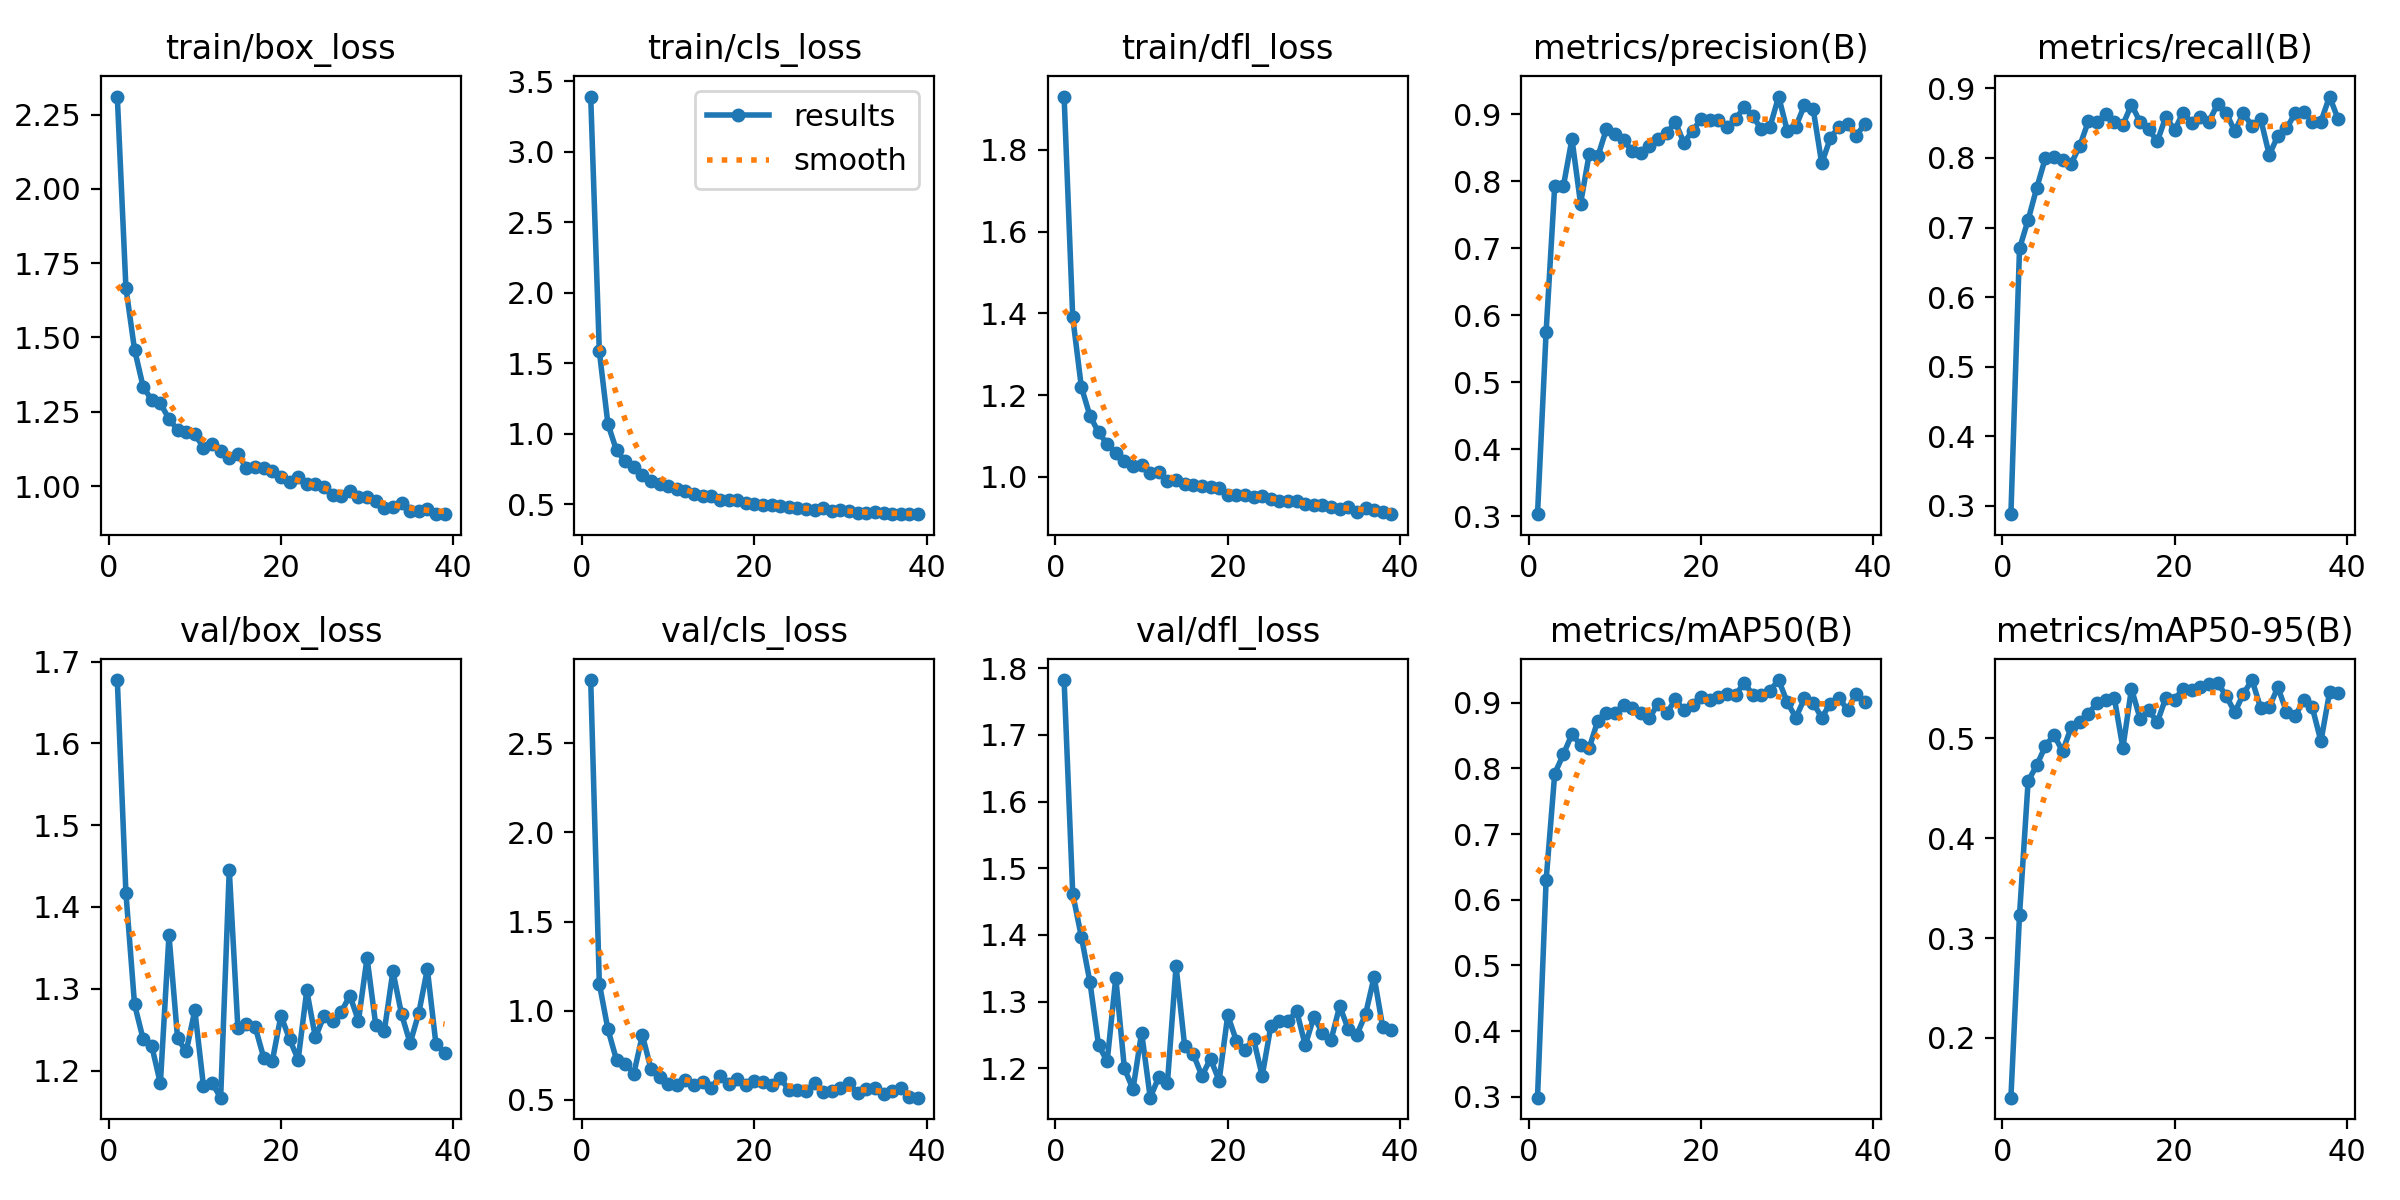

Data behind this chart, as committed beside it:
epoch, time, train/box_loss, train/cls_loss, train/dfl_loss, metrics/precision(B), metrics/recall(B), metrics/mAP50(B), metrics/mAP50-95(B), val/box_loss, val/cls_loss, val/dfl_loss, lr/pg0, lr/pg1, lr/pg2
1, 42.87, 2.311, 3.39, 1.93, 0.3033, 0.2878, 0.2987, 0.1401, 1.677, 2.853, 1.782, 0.06775, 0.0003258, 0.0003258
2, 57.16, 1.667, 1.585, 1.391, 0.5753, 0.67, 0.6297, 0.3233, 1.417, 1.152, 1.462, 0.03475, 0.0006558, 0.0006558
3, 71.07, 1.46, 1.068, 1.22, 0.7934, 0.7108, 0.7922, 0.4573, 1.281, 0.8958, 1.398, 0.00174, 0.0009826, 0.0009826
4, 84.82, 1.334, 0.8817, 1.149, 0.7923, 0.757, 0.8214, 0.4731, 1.239, 0.7231, 1.329, 0.0009851, 0.0009851, 0.0009851
5, 98.48, 1.289, 0.8055, 1.109, 0.863, 0.8, 0.8522, 0.4923, 1.23, 0.7041, 1.235, 0.0009802, 0.0009802, 0.0009802
6, 112.1, 1.278, 0.7623, 1.081, 0.7665, 0.8014, 0.836, 0.5036, 1.184, 0.6462, 1.211, 0.0009752, 0.0009752, 0.0009752
7, 125.7, 1.226, 0.7042, 1.058, 0.8403, 0.7978, 0.831, 0.487, 1.365, 0.8629, 1.336, 0.0009703, 0.0009703, 0.0009703
8, 139.7, 1.189, 0.6666, 1.04, 0.8368, 0.792, 0.8728, 0.5112, 1.239, 0.6731, 1.2, 0.0009654, 0.0009654, 0.0009654
9, 153.3, 1.183, 0.6467, 1.028, 0.8776, 0.8176, 0.8842, 0.5165, 1.223, 0.6264, 1.169, 0.0009604, 0.0009604, 0.0009604
10, 167.2, 1.175, 0.6301, 1.03, 0.8697, 0.853, 0.8842, 0.5246, 1.274, 0.5887, 1.254, 0.0009555, 0.0009555, 0.0009555
11, 180.6, 1.13, 0.6093, 1.01, 0.8611, 0.8513, 0.8974, 0.5357, 1.182, 0.5819, 1.156, 0.0009505, 0.0009505, 0.0009505
12, 193.8, 1.143, 0.5973, 1.013, 0.8448, 0.8632, 0.8925, 0.5389, 1.185, 0.6091, 1.187, 0.0009455, 0.0009455, 0.0009455
13, 207.6, 1.117, 0.5713, 0.9899, 0.8426, 0.8516, 0.8851, 0.541, 1.167, 0.5858, 1.179, 0.0009406, 0.0009406, 0.0009406
14, 221.7, 1.094, 0.556, 0.9929, 0.8523, 0.8476, 0.8768, 0.4906, 1.446, 0.599, 1.353, 0.0009357, 0.0009357, 0.0009357
15, 235.2, 1.107, 0.5554, 0.9819, 0.8628, 0.8769, 0.8989, 0.5498, 1.252, 0.5642, 1.233, 0.0009307, 0.0009307, 0.0009307
16, 248.9, 1.06, 0.5338, 0.9815, 0.8711, 0.8517, 0.8838, 0.5198, 1.257, 0.6362, 1.221, 0.0009258, 0.0009258, 0.0009258
17, 262.8, 1.065, 0.5271, 0.9782, 0.8884, 0.841, 0.9054, 0.5282, 1.254, 0.588, 1.189, 0.0009208, 0.0009208, 0.0009208
18, 277, 1.061, 0.5301, 0.9743, 0.8571, 0.824, 0.8885, 0.5164, 1.216, 0.6167, 1.214, 0.0009158, 0.0009158, 0.0009158
19, 291.4, 1.052, 0.5124, 0.9723, 0.8753, 0.8596, 0.8965, 0.541, 1.212, 0.5816, 1.182, 0.0009109, 0.0009109, 0.0009109
20, 304.7, 1.031, 0.5006, 0.9566, 0.8923, 0.8402, 0.9088, 0.539, 1.267, 0.6034, 1.28, 0.0009059, 0.0009059, 0.0009059
21, 318.1, 1.012, 0.4945, 0.9564, 0.892, 0.8653, 0.9048, 0.5499, 1.238, 0.5992, 1.242, 0.000901, 0.000901, 0.000901
22, 332, 1.029, 0.4953, 0.9555, 0.8919, 0.8507, 0.9084, 0.5483, 1.213, 0.5857, 1.228, 0.0008961, 0.0008961, 0.0008961
23, 345.6, 1.008, 0.4879, 0.9518, 0.8813, 0.8586, 0.9129, 0.5517, 1.298, 0.6246, 1.244, 0.0008911, 0.0008911, 0.0008911
24, 359.3, 1.006, 0.4805, 0.9538, 0.8925, 0.8523, 0.9121, 0.5545, 1.241, 0.555, 1.189, 0.0008862, 0.0008862, 0.0008862
25, 373, 0.9954, 0.4724, 0.9468, 0.9105, 0.8776, 0.9304, 0.5556, 1.267, 0.5573, 1.263, 0.0008812, 0.0008812, 0.0008812
26, 386.9, 0.9692, 0.4649, 0.9414, 0.897, 0.865, 0.9125, 0.5427, 1.26, 0.5524, 1.271, 0.0008762, 0.0008762, 0.0008762
27, 400.9, 0.9682, 0.4566, 0.942, 0.8771, 0.8384, 0.9115, 0.5261, 1.272, 0.5924, 1.27, 0.0008713, 0.0008713, 0.0008713
28, 414.5, 0.9842, 0.4716, 0.9419, 0.8813, 0.8648, 0.9187, 0.5449, 1.292, 0.5453, 1.286, 0.0008663, 0.0008663, 0.0008663
29, 427.9, 0.9633, 0.4532, 0.9333, 0.9262, 0.8454, 0.9347, 0.5585, 1.261, 0.5477, 1.234, 0.0008614, 0.0008614, 0.0008614
30, 441.4, 0.9616, 0.4572, 0.9314, 0.8752, 0.856, 0.9009, 0.5305, 1.338, 0.5672, 1.277, 0.0008565, 0.0008565, 0.0008565
31, 454.8, 0.9483, 0.4548, 0.9322, 0.8815, 0.8044, 0.8773, 0.5315, 1.256, 0.5935, 1.253, 0.0008515, 0.0008515, 0.0008515
32, 468.2, 0.9276, 0.4416, 0.9266, 0.9136, 0.832, 0.9067, 0.5513, 1.248, 0.5363, 1.243, 0.0008465, 0.0008465, 0.0008465
33, 481.8, 0.9308, 0.4392, 0.9212, 0.9083, 0.8427, 0.9003, 0.5267, 1.321, 0.5602, 1.293, 0.0008416, 0.0008416, 0.0008416
34, 495.4, 0.9441, 0.4467, 0.9267, 0.8266, 0.864, 0.8775, 0.5221, 1.269, 0.5656, 1.259, 0.0008366, 0.0008366, 0.0008366
35, 509.1, 0.9151, 0.4353, 0.9144, 0.864, 0.8668, 0.8988, 0.5386, 1.234, 0.5355, 1.251, 0.0008317, 0.0008317, 0.0008317
36, 522.8, 0.9164, 0.4327, 0.9244, 0.8814, 0.8525, 0.908, 0.531, 1.27, 0.5487, 1.281, 0.0008268, 0.0008268, 0.0008268
37, 536.4, 0.9238, 0.4322, 0.9203, 0.8852, 0.8523, 0.889, 0.4971, 1.324, 0.5658, 1.337, 0.0008218, 0.0008218, 0.0008218
38, 550.1, 0.9054, 0.4314, 0.9146, 0.8677, 0.8884, 0.9141, 0.5462, 1.232, 0.5167, 1.262, 0.0008169, 0.0008169, 0.0008169
39, 563.9, 0.9062, 0.43, 0.9091, 0.8854, 0.8556, 0.9011, 0.5459, 1.222, 0.5126, 1.258, 0.0008119, 0.0008119, 0.0008119
